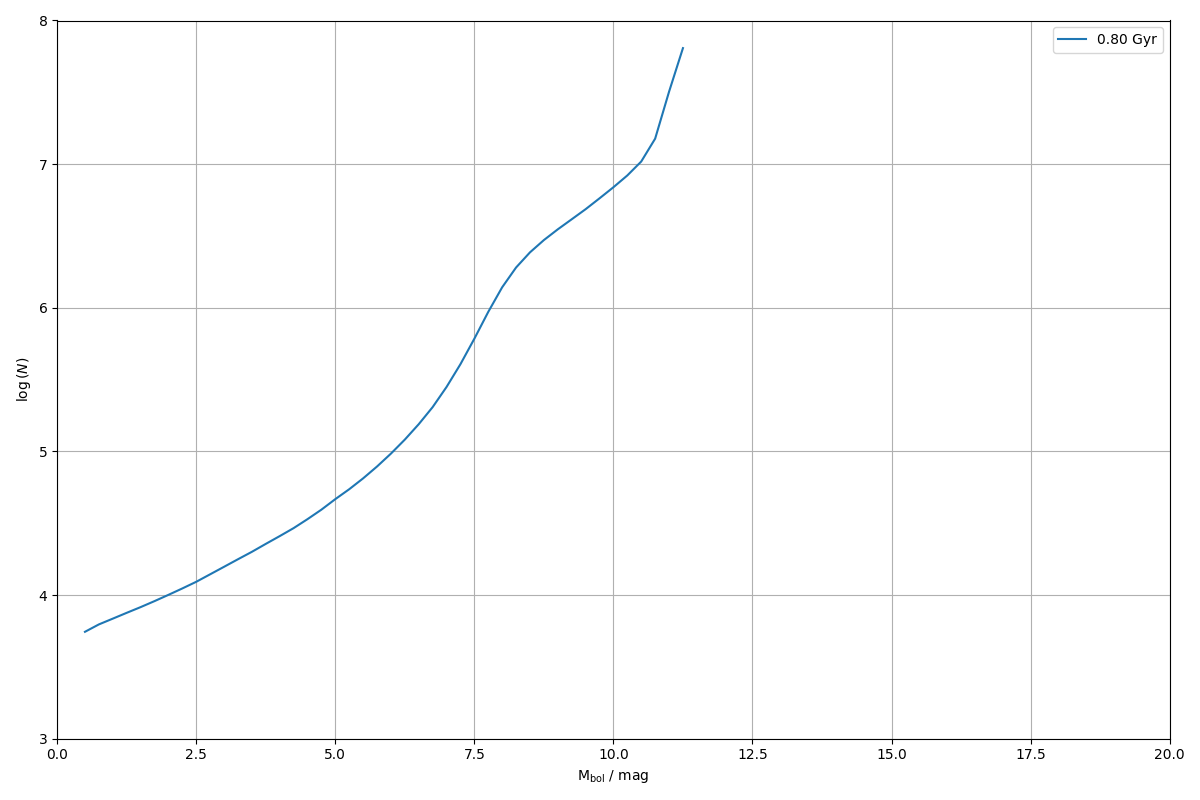

Values plotted in this chart, from the file beside it:
0.000000000000000000e+00, 0.000000000000000000e+00
2.500000000000000000e-01, 0.000000000000000000e+00
5.000000000000000000e-01, 5.550840818996282906e+03
7.500000000000000000e-01, 6.248214659369897163e+03
1.000000000000000000e+00, 6.853488514348979152e+03
1.250000000000000000e+00, 7.523298244704613353e+03
1.500000000000000000e+00, 8.243044132671680927e+03
1.750000000000000000e+00, 9.076260908792381088e+03
2.000000000000000000e+00, 1.003379342284815539e+04
2.250000000000000000e+00, 1.111986922505618713e+04
2.500000000000000000e+00, 1.237172645784348970e+04
2.750000000000000000e+00, 1.395027704827959496e+04
3.000000000000000000e+00, 1.573280185476018232e+04
3.250000000000000000e+00, 1.775535080891401230e+04
3.500000000000000000e+00, 1.999775411622435422e+04
3.750000000000000000e+00, 2.271261261261377149e+04
4.000000000000000000e+00, 2.572290430293029203e+04
4.250000000000000000e+00, 2.923594095959016704e+04
4.500000000000000000e+00, 3.376374020577031479e+04
4.750000000000000000e+00, 3.930659304113050166e+04
5.000000000000000000e+00, 4.653514064233832323e+04
5.250000000000000000e+00, 5.454040545791613113e+04
5.500000000000000000e+00, 6.492264785136481078e+04
5.750000000000000000e+00, 7.850756829542577907e+04
6.000000000000000000e+00, 9.653874571975009167e+04
6.250000000000000000e+00, 1.208724682019827014e+05
6.500000000000000000e+00, 1.547383009613863833e+05
6.750000000000000000e+00, 2.034620446785475069e+05
7.000000000000000000e+00, 2.810326400627933326e+05
7.250000000000000000e+00, 4.050152292595520266e+05
7.500000000000000000e+00, 6.091858298426005058e+05
7.750000000000000000e+00, 9.365462633464632090e+05
8.000000000000000000e+00, 1.389231245460069971e+06
8.250000000000000000e+00, 1.907493317211994436e+06
8.500000000000000000e+00, 2.431604566573802382e+06
8.750000000000000000e+00, 2.960729965842570644e+06
9.000000000000000000e+00, 3.517427877562002745e+06
9.250000000000000000e+00, 4.131580988808579743e+06
9.500000000000000000e+00, 4.856608130968098529e+06
9.750000000000000000e+00, 5.780621993488488719e+06
1.000000000000000000e+01, 6.906643024453330785e+06
1.025000000000000000e+01, 8.343125361765778624e+06
1.050000000000000000e+01, 1.043061119658905081e+07
1.075000000000000000e+01, 1.504139495004102960e+07
1.100000000000000000e+01, 3.192500008802805096e+07
1.125000000000000000e+01, 6.423807209974819422e+07
1.150000000000000000e+01, 0.000000000000000000e+00
1.175000000000000000e+01, 0.000000000000000000e+00
1.200000000000000000e+01, 0.000000000000000000e+00
1.225000000000000000e+01, 0.000000000000000000e+00
1.250000000000000000e+01, 0.000000000000000000e+00
1.275000000000000000e+01, 0.000000000000000000e+00
1.300000000000000000e+01, 0.000000000000000000e+00
1.325000000000000000e+01, 0.000000000000000000e+00
1.350000000000000000e+01, 0.000000000000000000e+00
1.375000000000000000e+01, 0.000000000000000000e+00
1.400000000000000000e+01, 0.000000000000000000e+00
1.425000000000000000e+01, 0.000000000000000000e+00
1.450000000000000000e+01, 0.000000000000000000e+00
1.475000000000000000e+01, 0.000000000000000000e+00
1.500000000000000000e+01, 0.000000000000000000e+00
... 19 more rows
